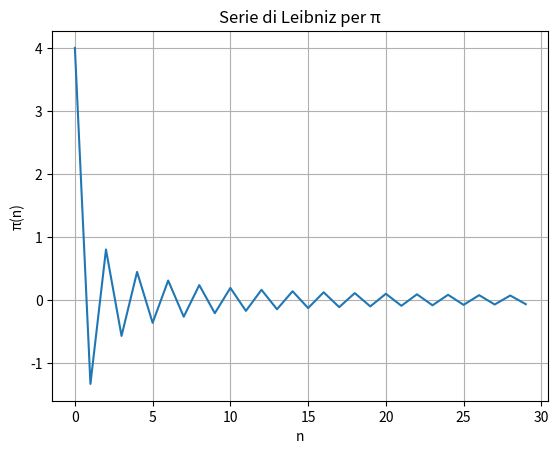

This chart was generated by the following Python code:
import matplotlib.pyplot as plt

def Serie_Leibniz_pi(n):
    return ((-1)**n) / (2*n+1)

n_termini = []
pi_termini = []

Somma_n = 0

for n in range(0, 30):
    a_n = Serie_Leibniz_pi(n)
    Somma_n += a_n
    pi_n = 4 * a_n

    n_termini.append(n)
    pi_termini.append(pi_n)

plt.plot(n_termini, pi_termini)
plt.grid()
plt.title("Serie di Leibniz per π")
plt.xlabel("n")
plt.ylabel("π(n)")
plt.show()
